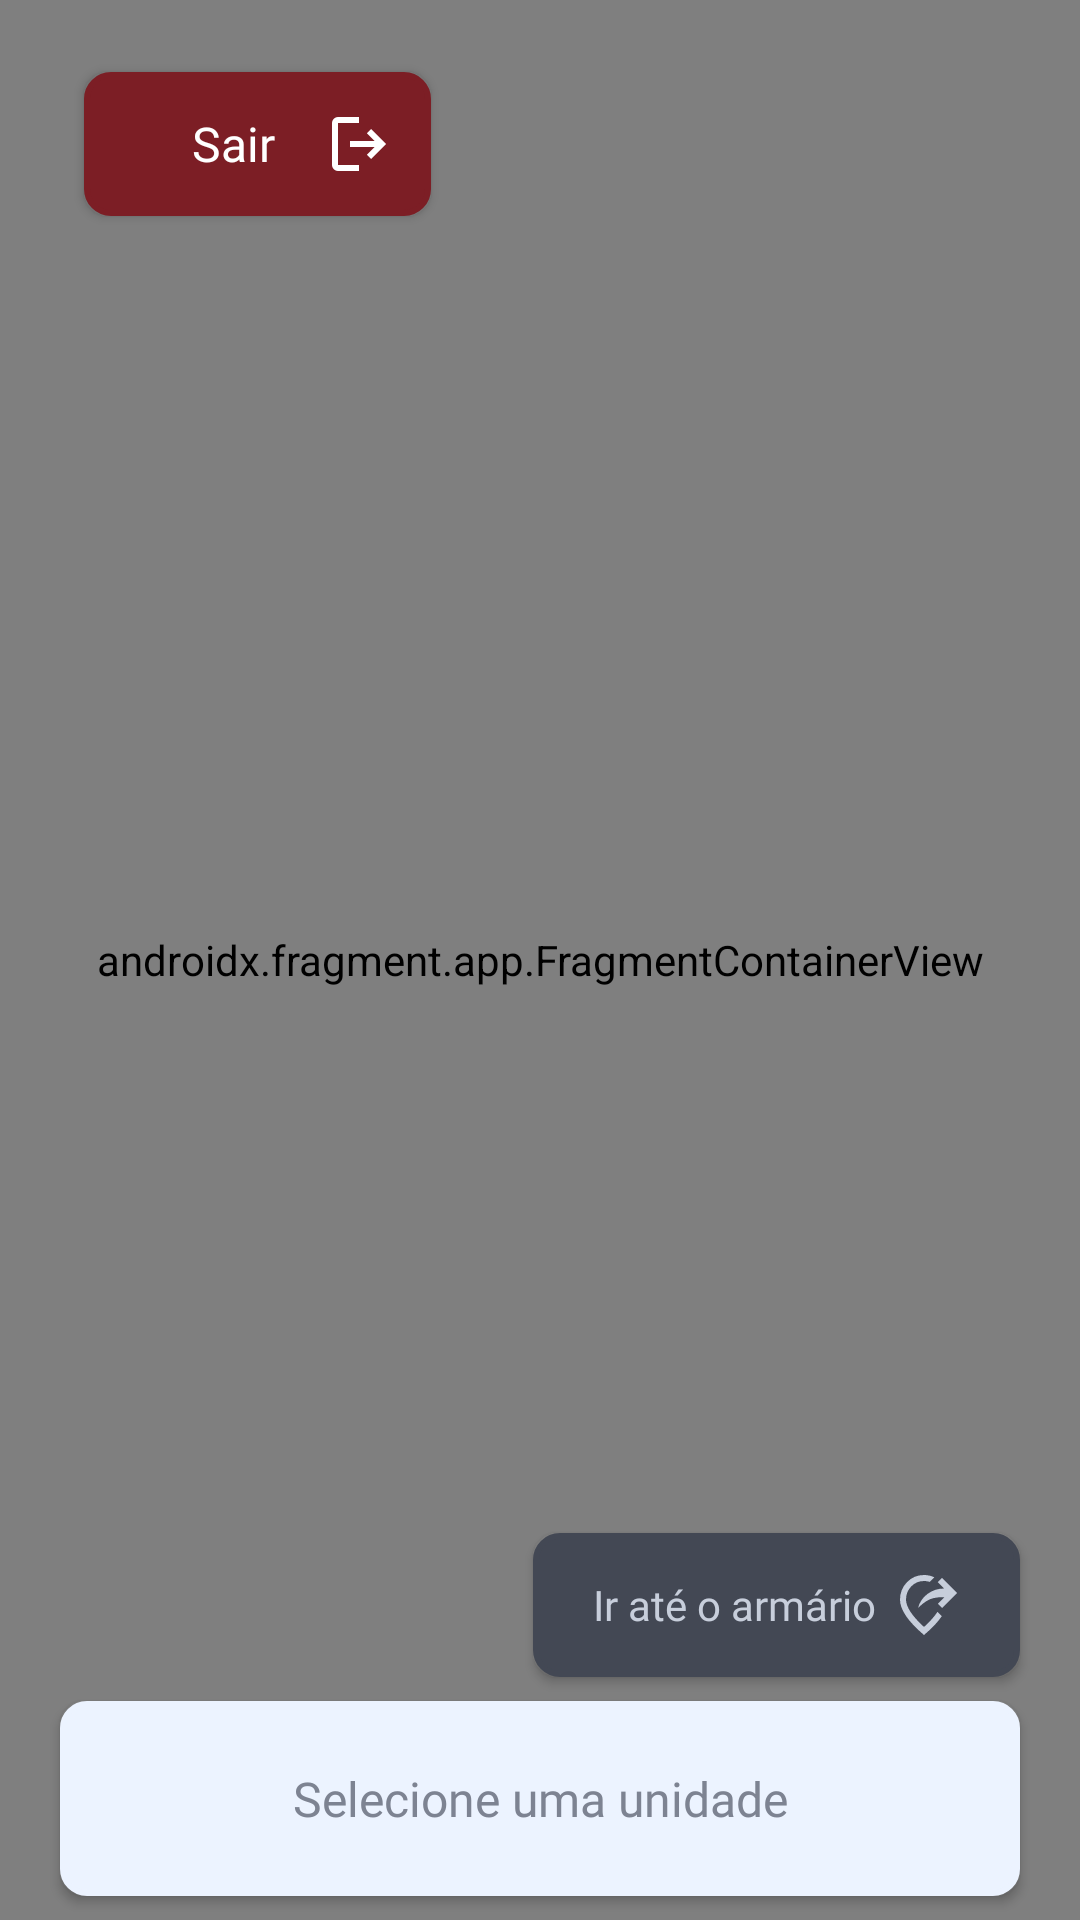

Android layout source for this screen:
<!-- AndroidManifest.xml: application theme Theme.PI3ES2024TIME25 -->
<!-- res/layout/activity_maps.xml -->
<?xml version="1.0" encoding="utf-8"?>
<androidx.constraintlayout.widget.ConstraintLayout xmlns:android="http://schemas.android.com/apk/res/android"
    xmlns:map="http://schemas.android.com/apk/res-auto"
    xmlns:tools="http://schemas.android.com/tools"
    android:layout_width="match_parent"
    android:layout_height="match_parent">

    <androidx.fragment.app.FragmentContainerView
        android:id="@+id/map"
        android:name="com.google.android.gms.maps.SupportMapFragment"
        android:layout_width="match_parent"
        android:layout_height="match_parent"
        tools:context=".MapsActivity"
        tools:layout_editor_absoluteX="168dp"
        tools:layout_editor_absoluteY="250dp"
        tools:visibility="visible" />

    <ImageButton
        android:id="@+id/btn_go_to_maps"
        android:layout_width="60dp"
        android:layout_height="60dp"
        android:layout_marginBottom="8dp"
        android:background="@drawable/circular_button"
        android:contentDescription="Ir para o mapa"
        android:scaleType="centerInside"
        android:src="@drawable/navigation_icon"
        android:tooltipText="Pressione para ir até lá"
        android:visibility="gone"
        map:layout_constraintBottom_toTopOf="@+id/btnRentLocker"
        map:layout_constraintEnd_toStartOf="@+id/guideline4" />

    <androidx.constraintlayout.widget.Guideline
        android:id="@+id/guideline3"
        android:layout_width="wrap_content"
        android:layout_height="wrap_content"
        android:orientation="vertical"
        map:layout_constraintGuide_begin="20dp" />

    <androidx.constraintlayout.widget.Guideline
        android:id="@+id/guideline4"
        android:layout_width="wrap_content"
        android:layout_height="wrap_content"
        android:orientation="vertical"
        map:layout_constraintGuide_end="20dp" />

    <Button
        android:id="@+id/btnRentLocker"
        android:layout_width="0dp"
        android:layout_height="65dp"
        android:layout_marginBottom="8dp"
        android:allowClickWhenDisabled="false"
        android:background="@drawable/primary_background_btn"
        android:backgroundTint="#ECF3FF"
        android:fontFamily="@font/inter_bold"
        android:text="Selecione uma unidade"
        android:textAllCaps="false"
        android:textColor="#7D8392"
        android:textSize="16sp"
        android:tooltipText="Pressione aqui para alugar"
        map:layout_constraintBottom_toBottomOf="parent"
        map:layout_constraintEnd_toStartOf="@+id/guideline4"
        map:layout_constraintStart_toStartOf="@+id/guideline3" />

    <Button
        android:id="@+id/btnGoToMaps2"
        android:layout_width="wrap_content"
        android:layout_height="wrap_content"
        android:layout_marginBottom="8dp"
        android:background="@drawable/secondary_background_btn"
        android:backgroundTint="#434854"
        android:drawableEnd="@drawable/moved_location"
        android:drawablePadding="4dp"
        android:fontFamily="@font/inter_bold"
        android:paddingHorizontal="20dp"
        android:text="Ir até o armário"
        android:textAllCaps="false"
        android:textColor="#C7CEDB"
        android:textSize="14sp"
        map:layout_constraintBottom_toTopOf="@+id/btnRentLocker"
        map:layout_constraintEnd_toStartOf="@+id/guideline4"
        tools:visibility="invisible" />

    <Button
        android:id="@+id/btnSignout"
        android:layout_width="wrap_content"
        android:layout_height="wrap_content"
        android:layout_marginStart="8dp"
        android:layout_marginTop="24dp"
        android:background="@drawable/secondary_background_btn"
        android:backgroundTint="#7C1E25"
        android:drawableEnd="@drawable/logout"
        android:drawablePadding="16dp"
        android:fontFamily="@font/inter_bold"
        android:paddingLeft="36dp"
        android:paddingRight="12dp"
        android:text="Sair"
        android:textAllCaps="false"
        android:textColor="#FFFFFF"
        android:textSize="16sp"
        map:layout_constraintStart_toStartOf="@+id/guideline3"
        map:layout_constraintTop_toTopOf="@+id/map" />

</androidx.constraintlayout.widget.ConstraintLayout>
<!-- resources referenced by this layout -->
<resources>
  <!-- drawable circular_button (drawable) -->
  <?xml version="1.0" encoding="utf-8"?>
  <shape xmlns:android="http://schemas.android.com/apk/res/android">
      <solid android:color="#434854"/> 
      <corners android:radius="1000dp"/> 
  </shape>
  <!-- drawable logout (drawable) -->
  <vector xmlns:android="http://schemas.android.com/apk/res/android"
      android:width="24dp"
      android:height="24dp"
      android:viewportWidth="960"
      android:viewportHeight="960"
      android:tint="#FFFFFF"
      android:autoMirrored="true">
    <path
        android:fillColor="@android:color/white"
        android:pathData="M200,840Q167,840 143.5,816.5Q120,793 120,760L120,200Q120,167 143.5,143.5Q167,120 200,120L480,120L480,200L200,200Q200,200 200,200Q200,200 200,200L200,760Q200,760 200,760Q200,760 200,760L480,760L480,840L200,840ZM640,680L585,622L687,520L360,520L360,440L687,440L585,338L640,280L840,480L640,680Z"/>
  </vector>
  <!-- drawable moved_location (drawable) -->
  <vector xmlns:android="http://schemas.android.com/apk/res/android"
      android:width="24dp"
      android:height="24dp"
      android:viewportWidth="960"
      android:viewportHeight="960"
      android:tint="#C7CEDB">
    <path
        android:fillColor="@android:color/white"
        android:pathData="M720,520L664,464L750,378Q707,370 612.5,387Q518,404 400,519Q432,402 529,331Q626,260 748,260L664,176L720,120L920,320L720,520ZM480,880Q319,743 239.5,625.5Q160,508 160,408Q160,272 253,176Q346,80 480,80Q515,80 550,87.5Q585,95 617,110L555,172Q537,166 518,163Q499,160 480,160Q379,160 309.5,232.5Q240,305 240,408Q240,479 299,570Q358,661 480,773Q540,718 585,668Q630,618 659,572L717,630Q677,689 618,751Q559,813 480,880Z"/>
  </vector>
  <!-- drawable navigation_icon (drawable) -->
  <vector xmlns:android="http://schemas.android.com/apk/res/android"
      android:width="36dp"
      android:height="36dp"
      android:viewportWidth="36"
      android:viewportHeight="36">
    <path
        android:pathData="M6,6L16.605,31.5L20.37,20.415L31.5,16.605L6,6Z"
        android:strokeLineJoin="round"
        android:strokeWidth="2"
        android:fillColor="#00000000"
        android:strokeColor="#C7CEDB"
        android:strokeLineCap="round"/>
  </vector>
  <!-- drawable primary_background_btn (drawable) -->
  <?xml version="1.0" encoding="utf-8"?>
  <shape xmlns:android="http://schemas.android.com/apk/res/android">
      <stroke android:width="2dp" android:color="#ECF3FF"/>
      <corners android:radius="8dp"/>
  <solid android:color="#ECF3FF"/>
  </shape>
  <!-- drawable secondary_background_btn (drawable) -->
  <?xml version="1.0" encoding="utf-8"?>
  <shape xmlns:android="http://schemas.android.com/apk/res/android">
      <stroke android:width="2dp" android:color="#000000"/>
      <corners android:radius="8dp"/>
      <solid android:color="#000000"/>
  </shape>
  <style name="Theme.PI3ES2024TIME25" parent="Base.Theme.PI3ES2024TIME25" />
  <style name="Base.Theme.PI3ES2024TIME25" parent="Theme.AppCompat.Light.NoActionBar">
  
          
          <item name="colorPrimary">@color/white</item>
          <item name="android:windowFullscreen">true</item>
      </style>
  <color name="white">#FFFFFFFF</color>
</resources>
